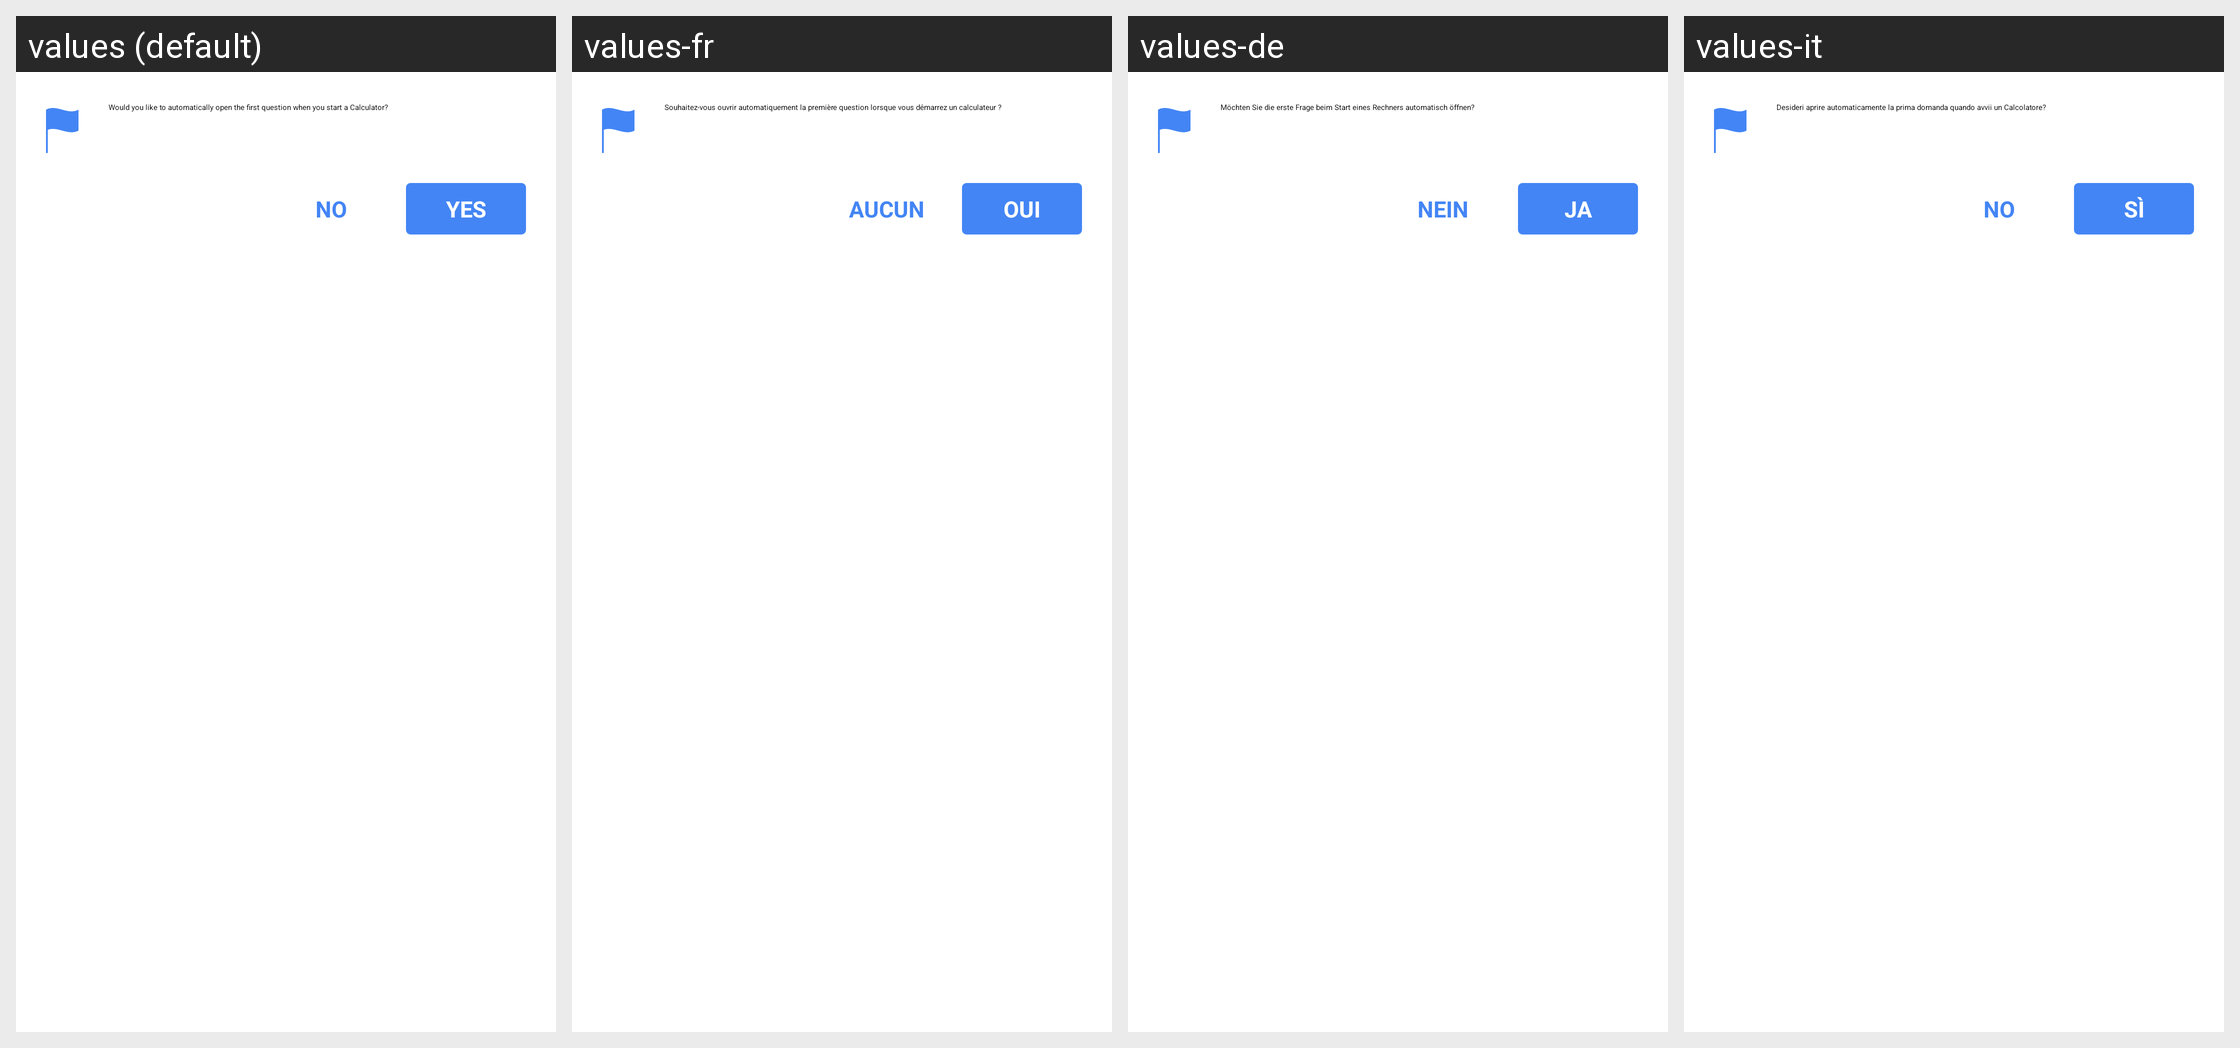

Translations of the strings shown on this Android screen, per locale in the grid:
Android screen res/layout/lunch_auto_enter_first_question.xml rendered under 4 locales, left to right: values (default), values-fr, values-de, values-it. Device: Nexus 5 (rendered at 1080×1920; each locale shown at half size, 540×960, under a caption strip naming it); theme MedscapeTheme.
Other locales in the repository, not shown: values-af, values-am, values-ar, values-as, values-az, values-be, values-bg, values-bn, values-bs, values-ca, values-cs, values-da, values-el, values-en-rCA, values-en-rGB, values-en-rIN, values-en-rXC, values-es, values-es-rES, values-es-rUS, values-et, values-eu, values-fa, values-fi, values-fr-rCA, values-gl, values-gu, values-he, values-hi, values-hr, values-hu, values-hy, values-id, values-in, values-is, values-iw, values-ja, values-ka, values-kk, values-km, values-kn, values-ko, values-ky, values-lo, values-lt, values-lv, values-mk, values-ml, values-mn, values-mr, values-ms, values-my, values-nb, values-ne, values-nl, values-or, values-pa, values-pl, values-pt, values-pt-rBR, values-pt-rPT, values-ro, values-ru, values-si, values-sk, values-sl, values-sq, values-sr, values-sv, values-sw, values-ta, values-te, values-th, values-tl, values-tr, values-uk, values-ur, values-uz, values-vi, values-zh, values-zh-rCN, values-zh-rHK, values-zh-rSG, values-zh-rTW, values-zu.
Strings drawn on this screen, with the default value and each locale's value (text and hints the layout hard-codes, and strings that could not be matched under every locale, appear in the picture but are not listed):

prompt_auto_enter_first_question_body
  values: Would you like to automatically open the first question when you start a Calculator?
  values-fr: Souhaitez-vous ouvrir automatiquement la première question lorsque vous démarrez un calculateur ?
  values-de: Möchten Sie die erste Frage beim Start eines Rechners automatisch öffnen?
  values-it: Desideri aprire automaticamente la prima domanda quando avvii un Calcolatore?

no
  values: No
  values-fr: Aucun
  values-de: Nein
  values-it: No

yes
  values: Yes
  values-fr: Oui
  values-de: Ja
  values-it: Sì
